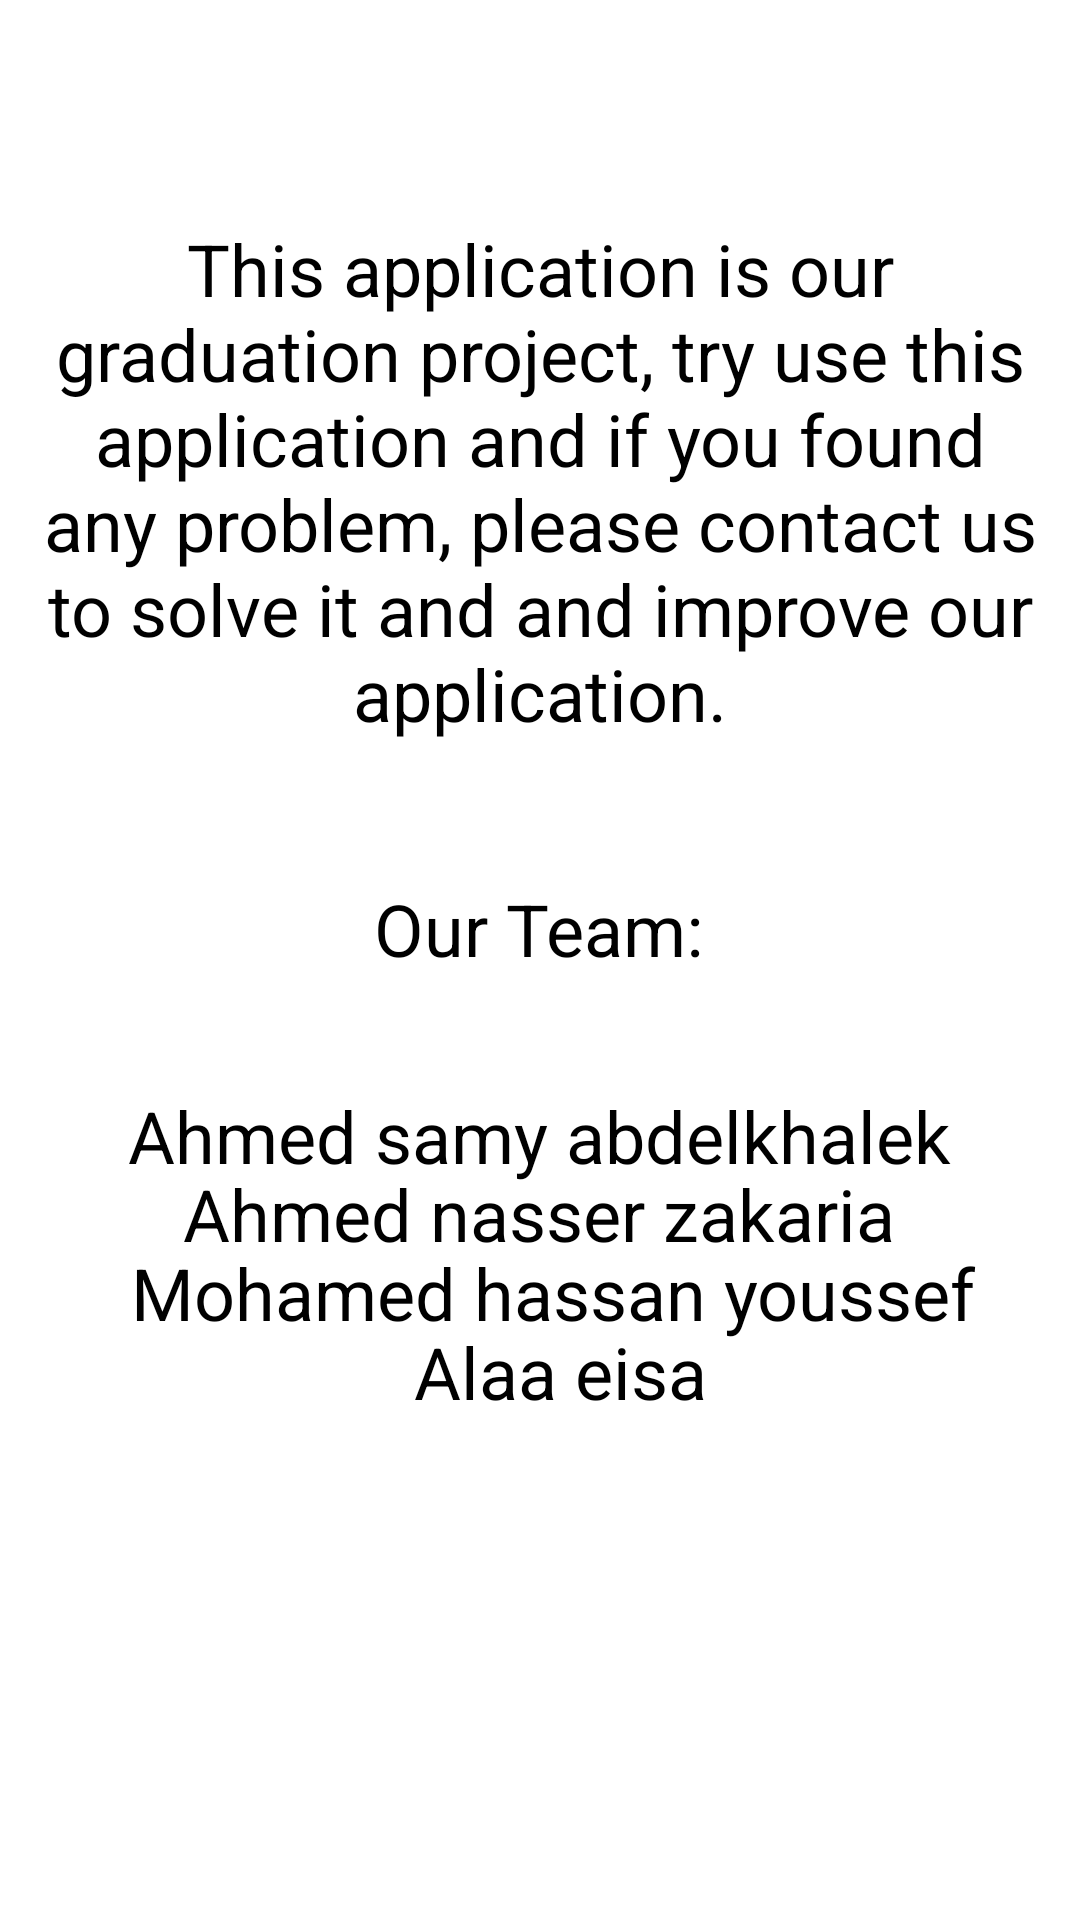

Android layout source for this screen:
<!-- AndroidManifest.xml: application theme Theme.Bazaar -->
<!-- res/layout/fragment_about_us.xml -->
<?xml version="1.0" encoding="utf-8"?>
<androidx.constraintlayout.widget.ConstraintLayout xmlns:android="http://schemas.android.com/apk/res/android"
    xmlns:app="http://schemas.android.com/apk/res-auto"
    xmlns:tools="http://schemas.android.com/tools"
    android:layout_width="match_parent"
    android:layout_height="match_parent"
    android:padding="12dp"
    tools:context=".mainActivity.about.AboutUsFragment">


    <TextView
        android:layout_width="wrap_content"
        android:layout_height="wrap_content"
        android:gravity="center"
        android:text="This application is our graduation project, try use this application and if you found any problem, please contact us to solve it and and improve our application."
        android:textColor="@color/black"
        android:textSize="24sp"
        app:layout_constraintBottom_toBottomOf="parent"
        app:layout_constraintEnd_toEndOf="parent"
        app:layout_constraintHorizontal_bias="0.0"
        app:layout_constraintStart_toStartOf="parent"
        app:layout_constraintTop_toTopOf="parent"
        app:layout_constraintVertical_bias="0.139" />


    <TextView
        android:layout_width="wrap_content"
        android:layout_height="wrap_content"
        android:gravity="center"
        android:text="Our Team:"
        android:textColor="@color/black"
        android:textSize="24sp"
        app:layout_constraintBottom_toBottomOf="parent"
        app:layout_constraintEnd_toEndOf="parent"
        app:layout_constraintHorizontal_bias="0.498"
        app:layout_constraintStart_toStartOf="parent"
        app:layout_constraintTop_toTopOf="parent"
        app:layout_constraintVertical_bias="0.482" />

    <TextView
        android:layout_width="wrap_content"
        android:layout_height="wrap_content"
        android:gravity="center"
        android:text="Ahmed samy abdelkhalek"
        android:textColor="@color/black"
        android:textSize="24sp"
        app:layout_constraintBottom_toBottomOf="parent"
        app:layout_constraintEnd_toEndOf="parent"
        app:layout_constraintHorizontal_bias="0.496"
        app:layout_constraintStart_toStartOf="parent"
        app:layout_constraintTop_toTopOf="parent"
        app:layout_constraintVertical_bias="0.6" />

    <TextView
        android:layout_width="wrap_content"
        android:layout_height="wrap_content"
        android:gravity="center"
        android:text="Alaa eisa "
        android:textColor="@color/black"
        android:textSize="24sp"
        app:layout_constraintBottom_toBottomOf="parent"
        app:layout_constraintEnd_toEndOf="parent"
        app:layout_constraintHorizontal_bias="0.542"
        app:layout_constraintStart_toStartOf="parent"
        app:layout_constraintTop_toTopOf="parent"
        app:layout_constraintVertical_bias="0.735" />

    <TextView
        android:layout_width="wrap_content"
        android:layout_height="wrap_content"
        android:gravity="center"
        android:text="Mohamed hassan youssef"
        android:textColor="@color/black"
        android:textSize="24sp"
        app:layout_constraintBottom_toBottomOf="parent"
        app:layout_constraintEnd_toEndOf="parent"
        app:layout_constraintHorizontal_bias="0.585"
        app:layout_constraintStart_toStartOf="parent"
        app:layout_constraintTop_toTopOf="parent"
        app:layout_constraintVertical_bias="0.69" />

    <TextView
        android:layout_width="wrap_content"
        android:layout_height="wrap_content"
        android:gravity="center"
        android:text="Ahmed nasser zakaria"
        android:textColor="@color/black"
        android:textSize="24sp"
        app:layout_constraintBottom_toBottomOf="parent"
        app:layout_constraintEnd_toEndOf="parent"
        app:layout_constraintHorizontal_bias="0.497"
        app:layout_constraintStart_toStartOf="parent"
        app:layout_constraintTop_toTopOf="parent"
        app:layout_constraintVertical_bias="0.645" />

</androidx.constraintlayout.widget.ConstraintLayout>
<!-- resources referenced by this layout -->
<resources>
  <color name="black">#FF000000</color>
  <style name="Theme.Bazaar" parent="Theme.MaterialComponents.DayNight.NoActionBar">
          
          <item name="colorPrimary">@color/primaryColor</item>
          <item name="colorPrimaryVariant">@color/white</item>
          <item name="colorOnPrimary">@color/black</item>
          
          <item name="colorSecondary">@color/teal_200</item>
          <item name="colorSecondaryVariant">@color/teal_700</item>
          <item name="colorOnSecondary">@color/black</item>
          
          <item name="android:statusBarColor">?attr/colorPrimaryVariant</item>
          <item name="android:windowLightStatusBar">true</item>
  
          
      </style>
  <color name="primaryColor">#DB3022</color>
  <color name="white">#FFFFFFFF</color>
  <color name="teal_200">#FF03DAC5</color>
  <color name="teal_700">#FF018786</color>
</resources>
